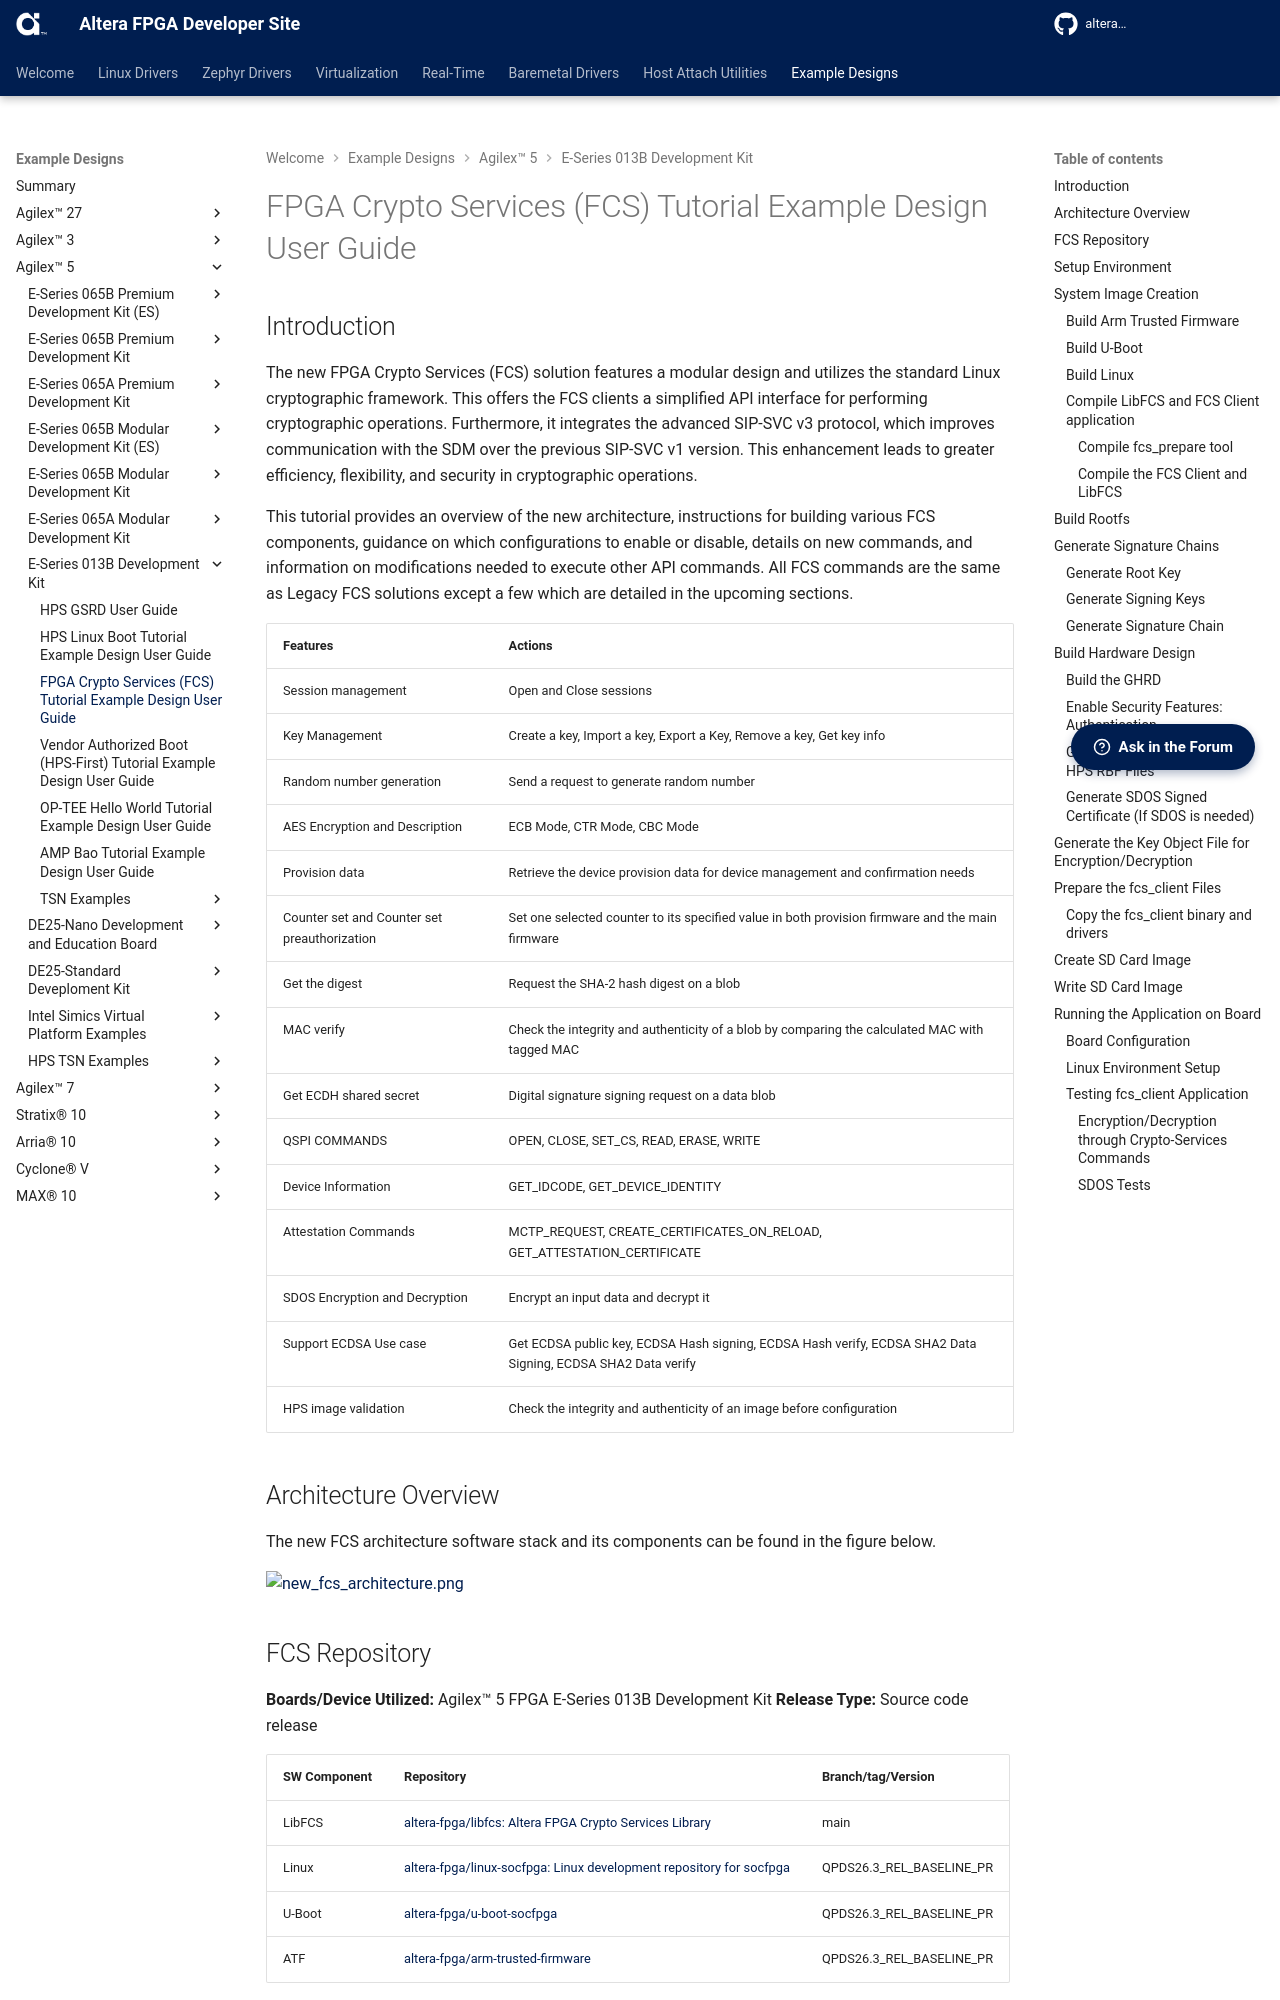

repository: altera-fpga/altera-fpga.github.io · page: rel-26.3/embedded-designs/agilex-5/e-series/013B/security/crypto/cryptoservices/ug-fpga-cryptoservice-agx5e-soc/index.html · generator: mkdocs

# FPGA Crypto Services (FCS) Tutorial Example Design User Guide

 

## Introduction

The new FPGA Crypto Services (FCS) solution features a modular design and utilizes the standard Linux cryptographic framework. This offers the FCS clients a simplified API interface for performing cryptographic operations. Furthermore, it integrates the advanced SIP-SVC v3 protocol, which improves communication with the SDM over the previous SIP-SVC v1 version. This enhancement leads to greater efficiency, flexibility, and security in cryptographic operations.

This tutorial provides an overview of the new architecture, instructions for building various FCS components, guidance on which configurations to enable or disable, details on new commands, and information on modifications needed to execute other API commands. All FCS commands are the same as Legacy FCS solutions except a few which are detailed in the upcoming sections.

| **Features**                                 | **Actions**                                                  |
| -------------------------------------------- | ------------------------------------------------------------ |
| Session management                           | Open and Close sessions                                      |
| Key Management                               | Create a key, Import a key, Export a Key, Remove a key, Get key info |
| Random number generation                     | Send a request to generate random number                     |
| AES Encryption and Description               | ECB Mode, CTR Mode, CBC Mode                                 |
| Provision data                               | Retrieve the device provision data for device management and confirmation needs |
| Counter set and Counter set preauthorization | Set one selected counter to its specified value in both provision firmware and the main firmware |
| Get the digest                               | Request the SHA-2 hash digest on a blob                      |
| MAC verify                                   | Check the integrity and authenticity of a blob by comparing the calculated MAC with tagged MAC |
| Get ECDH shared secret                       | Digital signature signing request on a data blob             |
| QSPI COMMANDS                                | OPEN, CLOSE, SET_CS, READ, ERASE, WRITE                      |
| Device Information                           | GET_IDCODE, GET_DEVICE_IDENTITY                              |
| Attestation Commands                         | MCTP_REQUEST, CREATE_CERTIFICATES_ON_RELOAD, GET_ATTESTATION_CERTIFICATE |
| SDOS Encryption and  Decryption              | Encrypt an input data and decrypt it                         |
| Support ECDSA Use case                       | Get ECDSA public key, ECDSA Hash signing, ECDSA Hash verify, ECDSA SHA2 Data Signing, ECDSA SHA2 Data verify |
| HPS image validation                         | Check the integrity and authenticity of an image before configuration |

## Architecture Overview

The new FCS architecture software stack and its components can be found in the figure below.

![new_fcs_architecture.png](images/new_fcs_architecture.png)
